Run: headless pygame with SDL's dummy video driver; simulated clock (each Clock.tick advances the game by its frame time, no real sleeping); random seed 0; keys injected as events and as key.get_pressed() state; no mouse input.
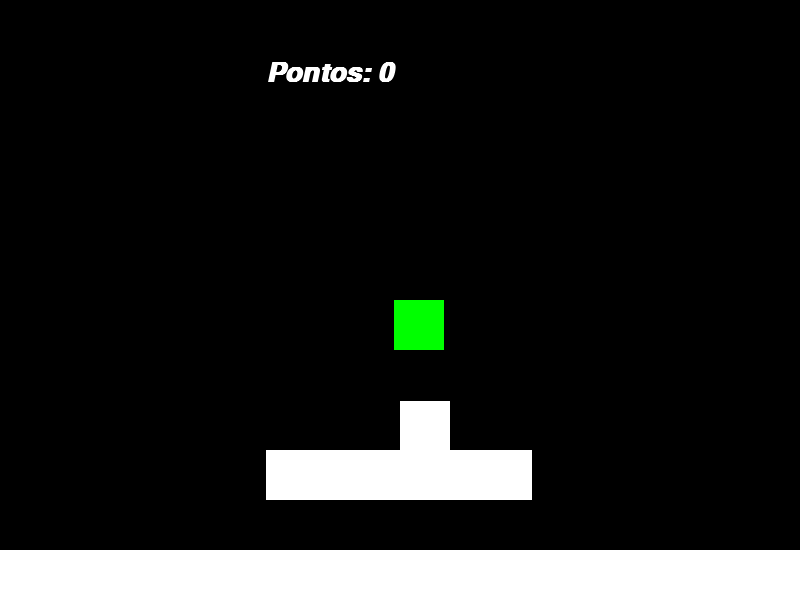
Frame 1 of 4 · flips 1–60 · no input
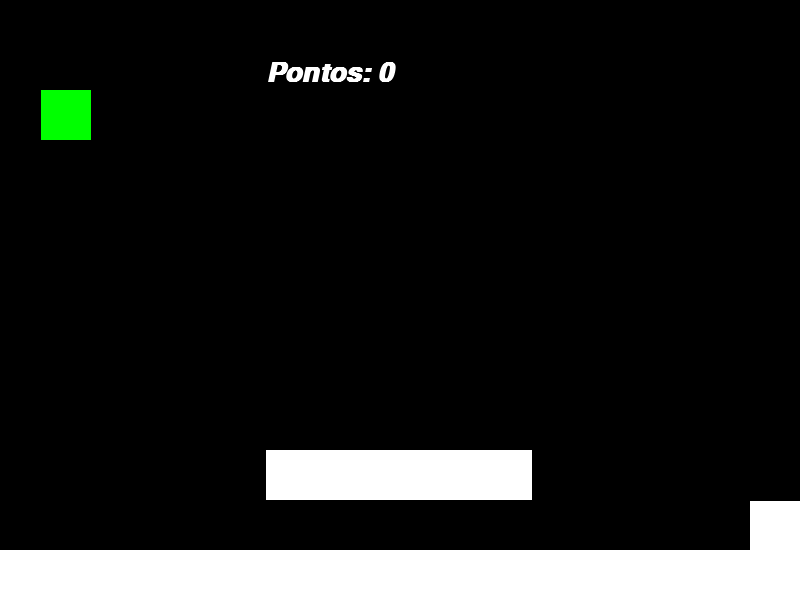
Frame 2 of 4 · flips 61–180 · tapped SPACE, RETURN · held RIGHT (→), D
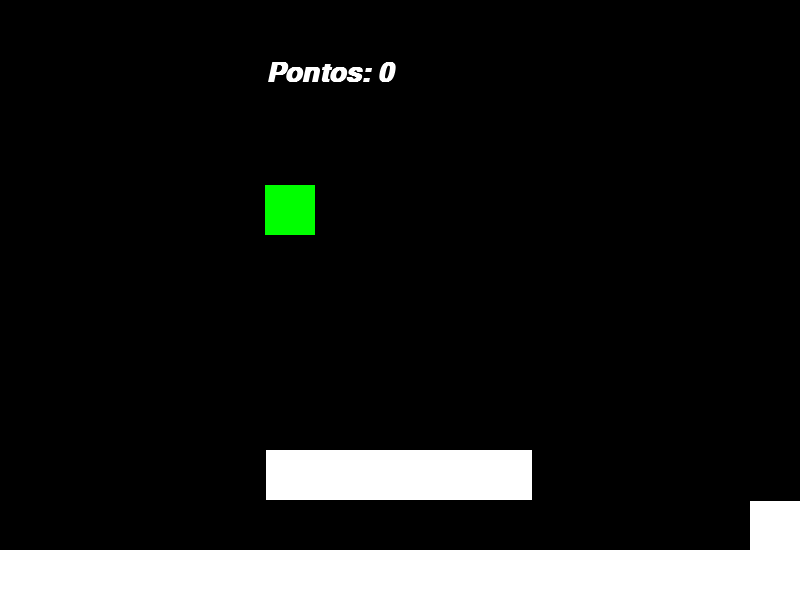
Frame 3 of 4 · flips 181–300 · held DOWN (↓), S
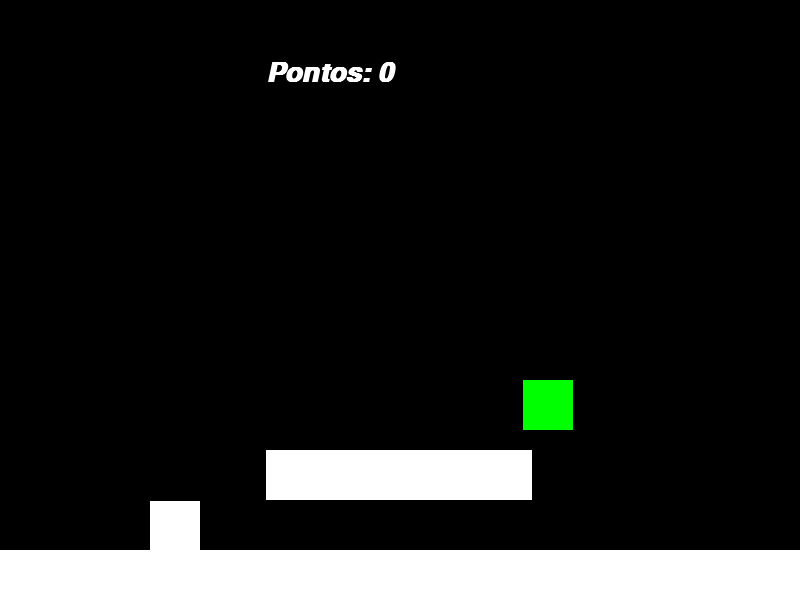
Frame 4 of 4 · flips 301–420 · held LEFT (←), A, UP (↑), W

The pygame program that drew these frames:

import pygame
from sys import exit
from random import randint

pygame.init()

SCREEN_WIDTH = 800
SCREEN_HEIGHT = 600
WHITE = (255, 255, 255)
BLACK = (0, 0, 0)
player_size = 50
player_x = SCREEN_WIDTH // 2
player_y = SCREEN_HEIGHT // 2
player_vel_y = 0
pode_pular = False
pontos = 0
running = True
y2 = 0
x2 = randint(0, SCREEN_WIDTH - player_size)

clock = pygame.time.Clock()

screen = pygame.display.set_mode((SCREEN_WIDTH, SCREEN_HEIGHT))
pygame.display.set_caption("Jogo de Plataforma")

fonte = pygame.font.SysFont("Arial", 40, True, True)

while running:
    screen.fill(BLACK)
    keys = pygame.key.get_pressed()

    for event in pygame.event.get():
        if event.type == pygame.QUIT:
            running = False

    player_vel_y += 1  
    y2 += 5  # Simula a queda do quadrado verde

    mensagem  = f"Pontos: {pontos}"
    texto = fonte.render(mensagem, True, (255, 255, 255))
    screen.blit(texto, (SCREEN_WIDTH // 3, SCREEN_HEIGHT // 10))

    if keys[pygame.K_SPACE] and pode_pular:
        player_vel_y = -15 
        pode_pular = False  

    player_x += 5 if keys[pygame.K_RIGHT] else 0
    player_x -= 5 if keys[pygame.K_LEFT] else 0

    player_y += player_vel_y
    if player_y + player_size > SCREEN_HEIGHT:
        player_y = SCREEN_HEIGHT - player_size
        player_vel_y = 0

    if player_x < 0:
        player_x = 0
    elif player_x > SCREEN_WIDTH - player_size:
        player_x = SCREEN_WIDTH - player_size

    if player_y < 0:
        player_y = 0
    elif player_y > SCREEN_HEIGHT - player_size:
        player_y = SCREEN_HEIGHT - player_size

    jogador = pygame.draw.rect(screen, WHITE, (player_x, player_y, player_size, player_size))
    terra = pygame.draw.rect(screen, WHITE, (0, SCREEN_HEIGHT - player_size, SCREEN_WIDTH, player_size))
    plataforma = pygame.draw.rect(screen, WHITE, (SCREEN_WIDTH // 3, SCREEN_HEIGHT - player_size * 3, SCREEN_WIDTH // 3, player_size))
    outro_retangulo = pygame.Rect(x2, y2, player_size, player_size)

    if jogador.colliderect(plataforma):
        pode_pular = True
        
        if player_vel_y > 0:
            player_y = plataforma.top - player_size
            player_vel_y = 0
        elif player_vel_y < 0:
            player_y = plataforma.bottom 

    if jogador.colliderect(terra):
        pode_pular = True
        
        if player_vel_y > 0:
            player_y = terra.top - player_size
            player_vel_y = 0

        elif player_vel_y < 0:
            player_y = terra.bottom 

    if jogador.colliderect(outro_retangulo):
        y2 = 0
        x2 = randint(0, SCREEN_WIDTH - player_size)
        pontos += 1

    if outro_retangulo.colliderect(plataforma) or outro_retangulo.colliderect(terra):
        y2 = 0
        x2 = randint(0, SCREEN_WIDTH - player_size)

    pygame.draw.rect(screen, WHITE, jogador)
    pygame.draw.rect(screen, WHITE, terra)
    pygame.draw.rect(screen, WHITE, plataforma)
    pygame.draw.rect(screen, (0, 255, 0), outro_retangulo)

    pygame.display.flip()
    clock.tick(30)

pygame.quit()
exit()
